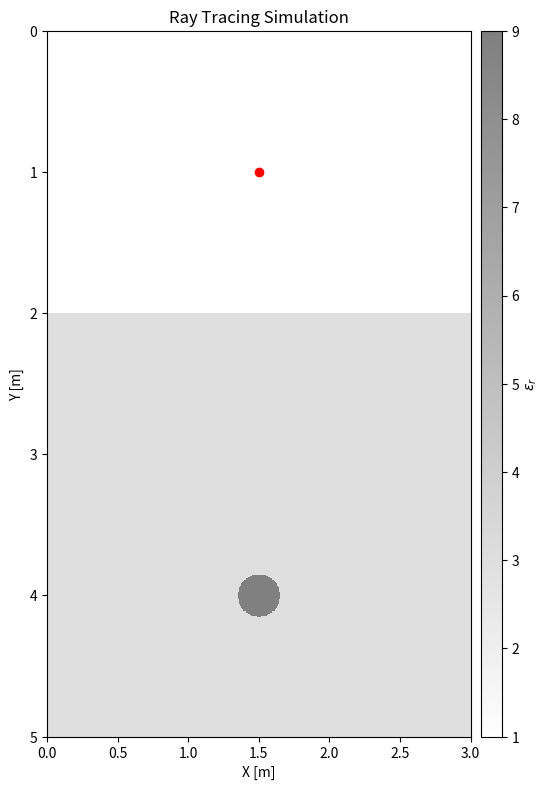

Here is the Python script that generated this plot: (Note: this script raises an exception after producing the figure.)
import numpy as np
import matplotlib.pyplot as plt
import matplotlib.animation as animation
from tqdm import tqdm
import mpl_toolkits.axes_grid1 as axgrid1
import matplotlib.cm as cm

#* Simulation parameters
x_size, y_size = 3, 5  # [m]
dx, dy = 0.005, 0.005  # [m]
dt = 0.01e-9  # [s]
time_window = 30e-9  # [s]
Nt = int(time_window / dt)
c = 299792458  # [m/s]
intensity_threshold = 0.0001



#* Define the dielectric constant distribution
def create_default_dielectric_constant(Nx, Ny):
    epsilon_r = np.ones((Nx, Ny))
    #* Background regolith
    epsilon_r[:, int(2/dy):] = 3.0
    #* Rock
    x = np.linspace(0, x_size, Nx)
    y = np.linspace(0, y_size, Ny)
    X, Y = np.meshgrid(x, y, indexing='ij')
    r = np.sqrt((X - 1.5)**2 + (Y - 4)**2)
    epsilon_r[r < 0.15] = 9.0

    return epsilon_r



#* Initialize rays
def initialize_rays(num_rays, source_position):
    rays = []
    angles = np.linspace(np.pi/3, np.pi*2/3, num_rays, endpoint=False)
    for idx, angle in enumerate(angles):
        ray = {
            'id': idx,
            'position': np.array([source_position[0], source_position[1]], dtype=float),
            'direction': np.array([np.cos(angle), np.sin(angle)], dtype=float),
            'intensity': 1.0,
            'terminated': False,
        }
        rays.append(ray)
    return rays



#* Compute the refractive index from the dielectric constant
def compute_refractive_index(epsilon_r):
    return np.sqrt(epsilon_r)



#* Ray tracing simulation
def ray_tracing_simulation(rays, epsilon_r, dt, Nt, dx, dy):
    frames_positions = []
    frames_ids = []

    Nx, Ny = epsilon_r.shape
    n_map = compute_refractive_index(epsilon_r)
    all_rays = rays.copy()  # すべての光線を管理するリスト

    for step in tqdm(range(Nt), desc='Simulating'):
        positions = []
        ids = []
        new_rays = []
        for ray in all_rays:
            if ray['terminated']:
                continue
            x, y = ray['position']
            ix, iy = int(x / dx), int(y / dy)
            if ix < 0 or ix >= Nx or iy < 0 or iy >= Ny:
                ray['terminated'] = True
                continue
            n = n_map[ix, iy]
            v = c / n

            # 位置を更新
            ray['position'] += ray['direction'] * v * dt

            # インターフェースの検出
            ix_new, iy_new = int(ray['position'][0] / dx), int(ray['position'][1] / dy)
            if ix_new != ix or iy_new != iy:
                if ix_new < 0 or ix_new >= Nx or iy_new < 0 or iy_new >= Ny:
                    ray['terminated'] = True
                    continue
                n_new = n_map[ix_new, iy_new]
                if n_new != n:
                    # インターフェースの法線ベクトルを計算
                    normal = compute_interface_normal(ix, iy, n_map, dx, dy)
                    normal = -normal  # 法線の向きを修正

                    # 入射角を計算
                    cos_theta_i = -np.dot(normal, ray['direction'])
                    cos_theta_i = np.clip(cos_theta_i, -1.0, 1.0)
                    sin_theta_i = np.sqrt(1 - cos_theta_i**2)

                    # スネルの法則を適用
                    n1, n2 = n, n_new
                    sin_theta_t = n1 / n2 * sin_theta_i

                    if abs(sin_theta_t) > 1.0:
                        # 全反射
                        R = 1.0
                        T = 0.0
                        # 反射方向のみを計算
                        reflected_direction = ray['direction'] - 2 * np.dot(ray['direction'], normal) * normal
                        reflected_direction /= np.linalg.norm(reflected_direction)
                        ray['direction'] = reflected_direction
                        ray['intensity'] *= R
                    else:
                        # 部分的な反射と透過
                        cos_theta_t = np.sqrt(1 - sin_theta_t**2)

                        # フレネルの式を用いて反射率と透過率を計算
                        epsilon = 1e-8  # 微小量
                        denominator_s = n1 * cos_theta_i + n2 * cos_theta_t + epsilon
                        denominator_p = n1 * cos_theta_t + n2 * cos_theta_i + epsilon
                        Rs = ((n1 * cos_theta_i - n2 * cos_theta_t) / denominator_s) ** 2
                        Rp = ((n1 * cos_theta_t - n2 * cos_theta_i) / denominator_p) ** 2
                        R = 0.5 * (Rs + Rp)
                        R = np.clip(R, 0.0, 1.0)
                        T = 1 - R

                        if np.isnan(R) or np.isinf(R):
                            R = 0.0
                        if np.isnan(T) or np.isinf(T):
                            T = 1.0

                        # 反射光線を生成
                        if R * ray['intensity'] > intensity_threshold:
                            reflected_direction = ray['direction'] - 2 * np.dot(ray['direction'], normal) * normal
                            reflected_direction /= np.linalg.norm(reflected_direction)
                            reflected_ray = {
                                'id': ray['id'],  # 親光線のIDを引き継ぐ
                                'position': ray['position'].copy(),
                                'direction': reflected_direction,
                                'intensity': ray['intensity'] * R,
                                'terminated': False,
                            }
                            new_rays.append(reflected_ray)

                        # 屈折光線を更新
                        if T * ray['intensity'] > intensity_threshold:
                            transmitted_direction = (n1 / n2) * (ray['direction'] + cos_theta_i * normal) - cos_theta_t * normal
                            transmitted_direction /= np.linalg.norm(transmitted_direction)
                            ray['direction'] = transmitted_direction
                            ray['intensity'] *= T
                        else:
                            ray['terminated'] = True
                            continue
            # 光線の強度が閾値以下の場合、終了
            if ray['intensity'] < intensity_threshold:
                ray['terminated'] = True
                continue
            positions.append(ray['position'].copy())
            ids.append(ray['id'])
        all_rays.extend(new_rays)
        frames_positions.append(np.array(positions))
        frames_ids.append(np.array(ids))
    return frames_positions, frames_ids

# インターフェースの法線ベクトルを計算
def compute_interface_normal(ix, iy, n_map, dx, dy):
    #n_center = n_map[ix, iy]
    grad_nx = (n_map[min(ix + 1, n_map.shape[0] - 1), iy] - n_map[max(ix - 1, 0), iy]) / (2 * dx)
    grad_ny = (n_map[ix, min(iy + 1, n_map.shape[1] - 1)] - n_map[ix, max(iy - 1, 0)]) / (2 * dy)
    normal = np.array([grad_nx, grad_ny])
    if np.linalg.norm(normal) == 0:
        normal = np.array([0.0, 1.0])  # 法線ベクトルがゼロの場合のデフォルト
    else:
        normal = normal / np.linalg.norm(normal)
    return normal

# 可視化
def animate_rays(frames_positions, frames_ids, epsilon_r, source_position, num_rays):
    fig, ax = plt.subplots(figsize=(8, 8), dpi=300)
    extent = [0, x_size, y_size, 0]

    # 誘電率構造をプロット
    dielectric_img = ax.imshow(
        epsilon_r.T,
        cmap='binary',
        extent=extent,
        interpolation='nearest',
        alpha=0.5
    )
    ax.plot(source_position[0], source_position[1], 'ro')
    ax.set_title('Ray Tracing Simulation')
    ax.set_xlabel('X [m]')
    ax.set_ylabel('Y [m]')

    divider = axgrid1.make_axes_locatable(ax)
    cax = divider.append_axes('right', size='5%', pad=0.1)
    cbar = plt.colorbar(dielectric_img, cax=cax)
    cbar.set_label(r'$\epsilon_r$')

    # カラーマップを作成
    cmap = plt.get_cmap('jet')
    # 空でない ids のみを考慮して num_unique_ids を計算
    max_ids_in_frames = [max(ids) for ids in frames_ids if len(ids) > 0]
    if max_ids_in_frames:
        num_unique_ids = max(max_ids_in_frames) + 1
    else:
        num_unique_ids = num_rays  # または適切なデフォルト値

    colors = cmap(np.linspace(0, 1, num_unique_ids))

    # スキャッタープロットを初期化
    scat = ax.scatter([], [], s=1)

    # ブリッティングのための初期化関数
    def init():
        scat.set_offsets(np.empty((0, 2)))  # 修正
        return scat,

    # 更新関数
    def update(i):
        positions = frames_positions[i]
        ids = frames_ids[i]
        if len(ids) > 0:
            point_colors = [colors[id % num_unique_ids] for id in ids]
            scat.set_offsets(positions)
            scat.set_color(point_colors)
        else:
            scat.set_offsets(np.empty((0, 2)))
        time_in_ns = i * dt / 1e-9
        ax.set_title(f'Ray Tracing at t = {time_in_ns:.2f} ns')
        return scat,

    print('Animating...')
    print('Number of frames:', len(frames_positions))
    fps = 30

    # tqdmを用いたフレームジェネレータ
    def frame_generator():
        for i in tqdm(range(len(frames_positions)), desc='Creating Animation'):
            yield i

    ani = animation.FuncAnimation(
        fig,
        update,
        frames=frame_generator(),  # プログレスバー付きのフレームジェネレータ
        init_func=init,
        interval=1000 / fps,
        blit=True,
        repeat=False,
        save_count=len(frames_positions),  # キャッシュサイズを指定
        # cache_frame_data=False,  # またはこれを使用
    )

    plt.tight_layout()
    ani.save('kanda_test_programs/ray_tracing_animation.mp4', writer='ffmpeg', fps=fps)
    plt.close()

# メイン関数
def main():
    Nx, Ny = int(x_size / dx), int(y_size / dy)
    epsilon_r = create_default_dielectric_constant(Nx, Ny)
    source_position = (1.5, 1)  # [m]
    num_rays = 100  # 光線の数

    rays = initialize_rays(num_rays, source_position)
    frames_positions, frames_ids = ray_tracing_simulation(rays, epsilon_r, dt, Nt, dx, dy)
    animate_rays(frames_positions, frames_ids, epsilon_r, source_position, num_rays)

if __name__ == '__main__':
    main()
